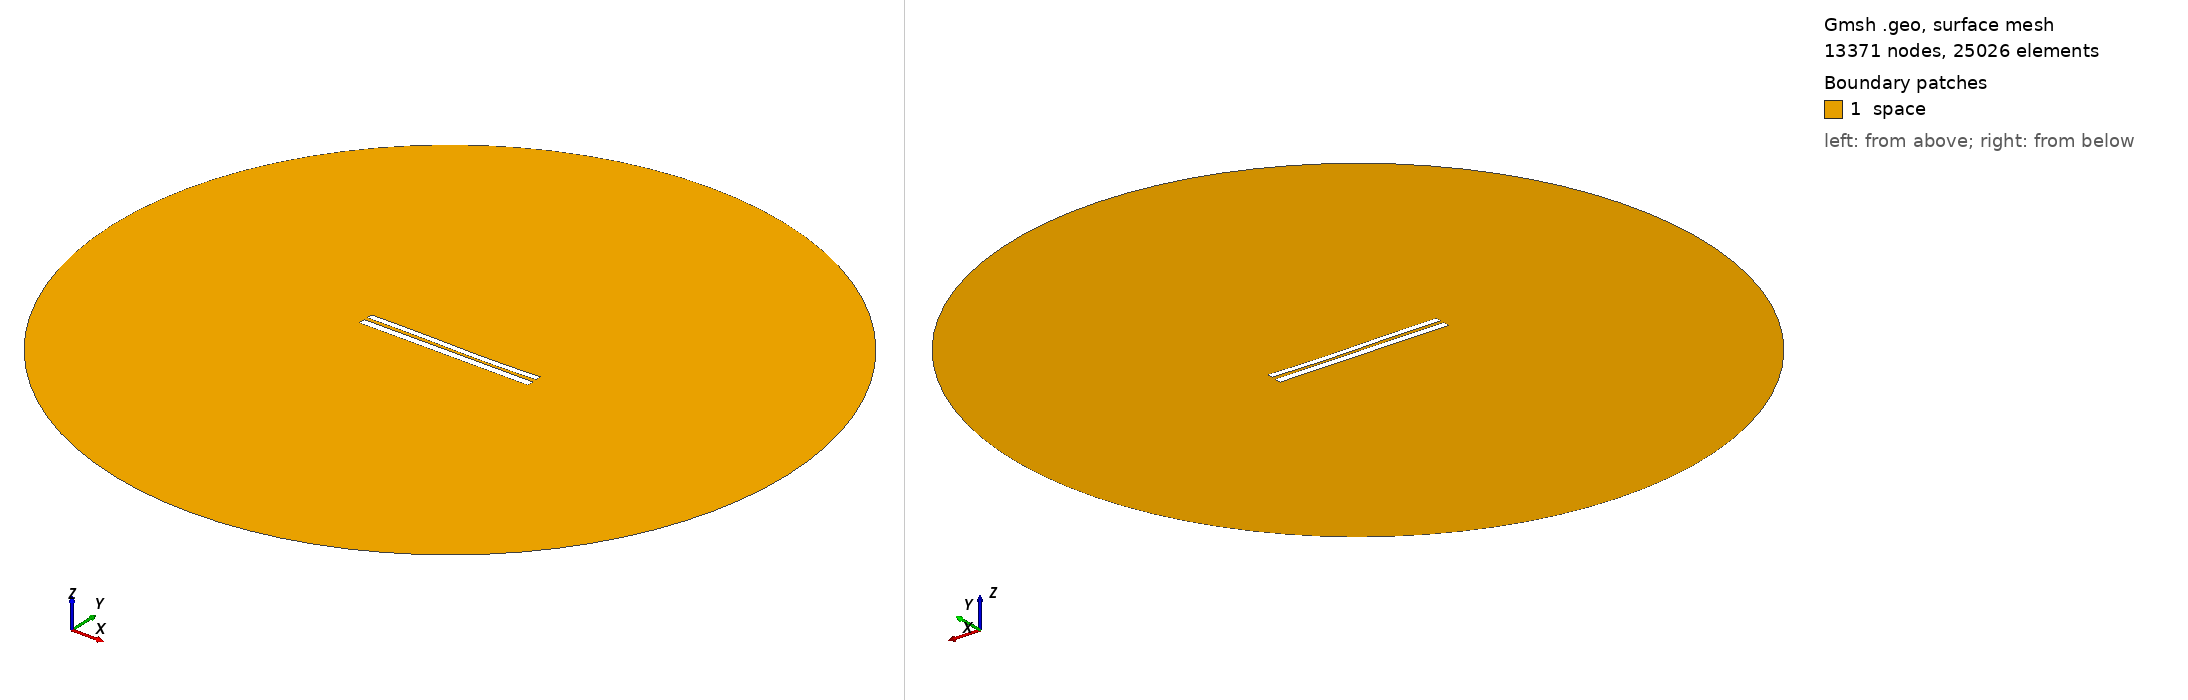

Gmsh geometry script, surface-meshed: 13371 nodes, 25026 surface elements. Boundary patches (legend numbers): 1 space. Left view from above one corner, right view from below the opposite corner. Legend entries are the model's physical surfaces. The drawing asked Gmsh for element sizes between 1% and 20% of the model's largest extent; the script's own settings can give other sizes.

=== 7523.geo (drawn) ===
//---------------------------------------
// Geometry kernel
//---------------------------------------

SetFactory("OpenCASCADE");



//---------------------------------------
// Parameters of the geometry
//---------------------------------------

// Overetch of the upper plate
overetch = 0.25;

// Distance between the plates
distance = 2.0;

// Discretization over the x axis (for the deformation)
nx = 50; 

// Length of the plate
L = 100 - overetch; 

// Number of modes
n = 4; 

// 1st mode coefficient
coeff(1) = -0.15;
beta(1) = 0.596864 * 3.1415926535 / L;

// 2nd mode coefficient
coeff(2) = -0.15;
beta(2) = 1.49418 * 3.1415926535 / L;

// 3rd mode coefficient
coeff(3) = 0.15;
beta(3) = 2.50025 * 3.1415926535 / L;

// 4th mode coefficient
coeff(4) = 0.0;
beta(4) = 3.49999 * 3.1415926535 / L;



//---------------------------------------
// Upper plate (deformed rectangle)
//---------------------------------------

// Coordiantes of the upper plate
xmin = -50;
xmax = 50 - overetch;

// Height of the upper plate
yheight = 4 - 2 * overetch;

// Indexes of the points
UpperID[] = {};
LowerID[] = {};
LeftID[] = {};
RightID[] = {};

// Point index
p = 1;

// Horizontal edges
For i In {1:nx}
    x = xmin + (i-1)*(xmax - xmin)/(nx-1);

    y_bottom = distance / 2 + overetch;
    For j In {1:n}
        C = (Cosh(beta(j)*L) + Cos(beta(j)*L)) / (Sinh(beta(j)*L) + Sin(beta(j)*L));
        y_bottom  = y_bottom + coeff(j) * (Cosh(beta(j)*(x+50)) - Cos(beta(j)*(x+50)) - C * (Sinh(beta(j)*(x+50)) - Sin(beta(j)*(x+50))));
    EndFor

    y_top = y_bottom + yheight;

    Point(p) = {x, y_top, 0, 1.0};
    UpperID[i] = p;
    p = p + 1;

    Point(p) = {x, y_bottom, 0, 1.0};
    LowerID[i] = p;
    p = p + 1;
EndFor

// Create point lists
UpperPts[] = {}; LowerPts[] = {};
For i In {1:nx}
  UpperPts[] += {UpperID[i]};
  LowerPts[] += {LowerID[i]};
EndFor

// Build splines
Spline(1) = {UpperPts[]};
Spline(2) = {LowerPts[]};
Line(3) = {LowerPts[nx-1], UpperPts[nx-1]};
Line(4) = {LowerPts[0], UpperPts[0]};

// Build the plane surface
Curve Loop(1) = {2, 3, -1, -4};
Plane Surface(1) = {1};



//---------------------------------------
// Lower plate (rectangle)
//---------------------------------------

// Vertices
Point(1001) = {-50, -1, 0, 1.0};
Point(1002) = { 50, -1, 0, 1.0};
Point(1003) = { 50,  -5, 0, 1.0};
Point(1004) = {-50,  -5, 0, 1.0};

// Edges
Line(5) = {1001, 1002};
Line(6) = {1002, 1003};
Line(7) = {1003, 1004};
Line(8) = {1004, 1001};

// Plane surface
Line Loop(2) = {5, 6, 7, 8};
Plane Surface(2) = {2}; 



//---------------------------------------
// Outer (fictious) boundary
//---------------------------------------

// Points
Point(1005) = {0, 0, 0};       // Center
Point(1006) = {200, 0, 0};     // Start point
Point(1007) = {0, 200, 0};     // 90 degrees
Point(1008) = {-200, 0, 0};    // 180 degrees
Point(1009) = {0, -200, 0};    // 270 degrees

// Circle arcs (each needs start, center, end)
Circle(9) = {1006, 1005, 1007};
Circle(10) = {1007, 1005, 1008};
Circle(11) = {1008, 1005, 1009};
Circle(12) = {1009, 1005, 1006};

// Plane surface for the entire domain
Curve Loop(3) = {9, 10, 11, 12};
Surface(3) = {3};

// Subtract the plates from the whole domain to obtain the actual domain where we want to solve the equations
BooleanDifference{ Surface{3}; Delete; }{ Surface{1}; Surface{2}; Delete; }




//---------------------------------------
// Transfinite Lines/Curves
//---------------------------------------

// Set the number of points on the boundaries
r = 7;

// Plates
Transfinite Curve {1, 2} = 50*r Using Progression 1;
Transfinite Curve {3, 4} = 2*r Using Progression 1;
Transfinite Line {5, 7} = 50*r Using Progression 1;
Transfinite Line {6, 8} = 2*r Using Progression 1;

// Outer boundary
Transfinite Line {9, 10, 11, 12} = 20 Using Progression 1;



//---------------------------------------
// Physical groups
//---------------------------------------                

// Physical curves (boundaries)
Physical Line("force_segment", 10) = {2};
Physical Line("upper_plate", 11) = {1, 3, 4};
Physical Line("lower_plate", 12) = {5, 6, 7, 8};
Physical Line("boundary", 20) = {9, 10, 11, 12};

// Physical Surfaces
Physical Surface("space", 30) = {3};



//---------------------------------------
// 6. Generate the Mesh
//---------------------------------------

// 2D mesh generation
Mesh 2;
